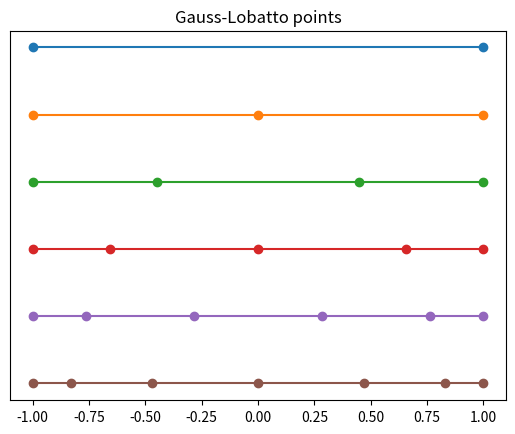

Write Python code to recreate this figure.
import numpy as np
import matplotlib.pyplot as plt

def gauss_lobatto_points(n):
    if n == 2:
        x = [-1,1]
    elif n == 3:
        x = [-1,0,1]
    elif n == 4:
        x = [-1, -1/np.sqrt(5), 1/np.sqrt(5), 1]
    elif n == 5:
        x = [-1, -np.sqrt(3.0/7.0), 0, np.sqrt(3.0/7.0), 1]
    elif n == 6:
        x = [-1, -np.sqrt(1.0/3.0 + 2.0*np.sqrt(7)/21), 
                 -np.sqrt(1.0/3.0 - 2.0*np.sqrt(7)/21), 
                  np.sqrt(1.0/3.0 - 2.0*np.sqrt(7)/21), 
                  np.sqrt(1.0/3.0 + 2.0*np.sqrt(7)/21), 
              1]
    elif n == 7:
        x = [-1, -np.sqrt(5.0/11.0 + (2.0/11)*np.sqrt(5.0/3.0)),
                 -np.sqrt(5.0/11.0 - (2.0/11)*np.sqrt(5.0/3.0)),
                  0,
                  np.sqrt(5.0/11.0 - (2.0/11)*np.sqrt(5.0/3.0)),
                  np.sqrt(5.0/11.0 + (2.0/11)*np.sqrt(5.0/3.0)),
              1]
    else:
        print('Not implemented')
        exit()
    return np.array(x)

# Plot the points
for n in range(2,8):
    plt.plot(gauss_lobatto_points(n), (10-n)*np.ones(n), 'o-')
plt.yticks([])
plt.title('Gauss-Lobatto points')
plt.show()
